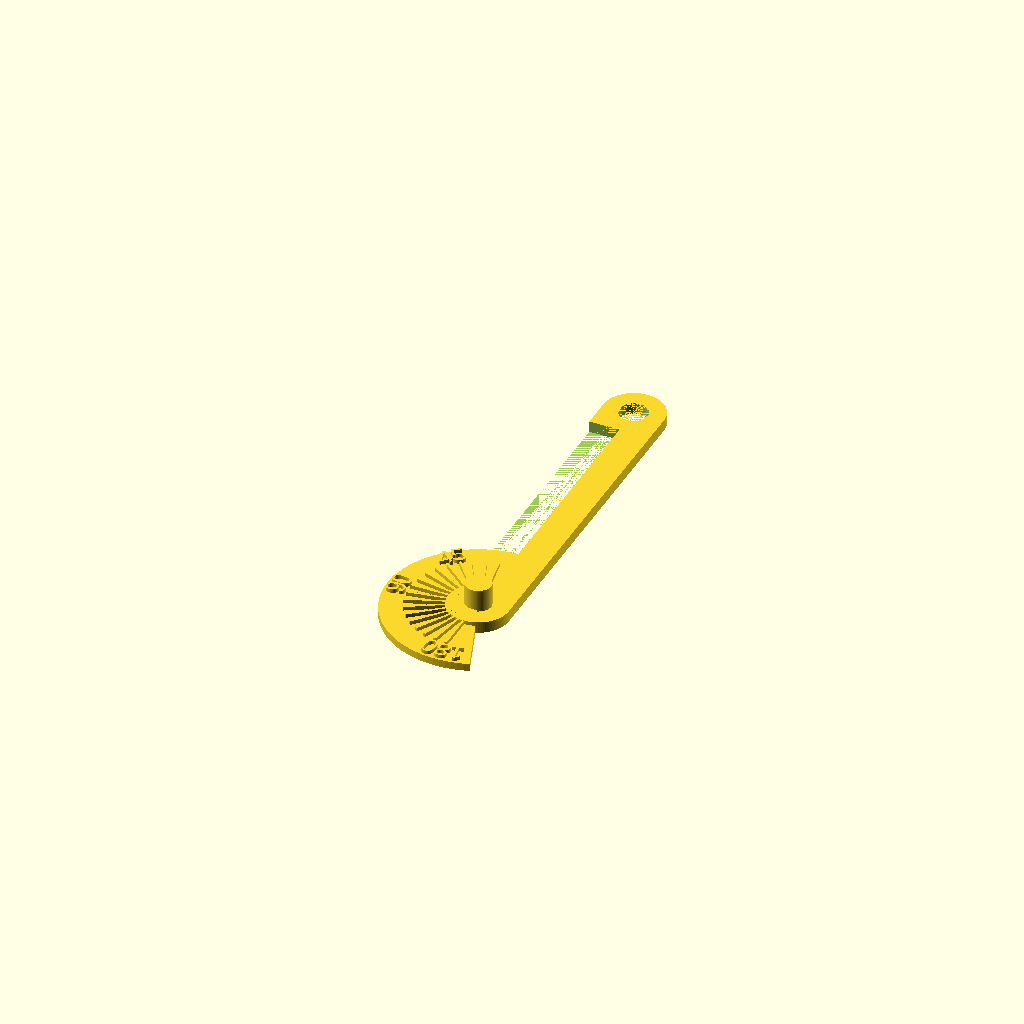
Cell 1: rendered with the file's own defaults.
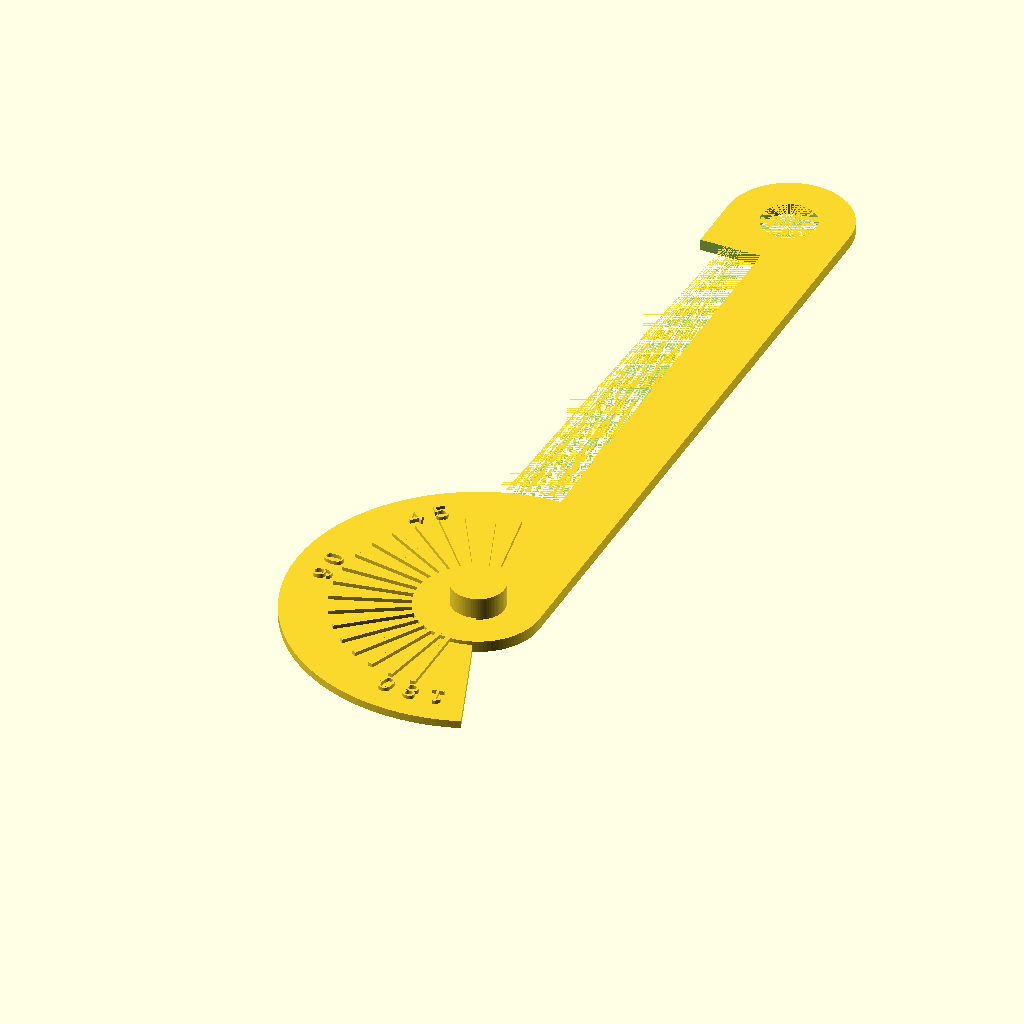
Cell 2: the same model with length = 240.
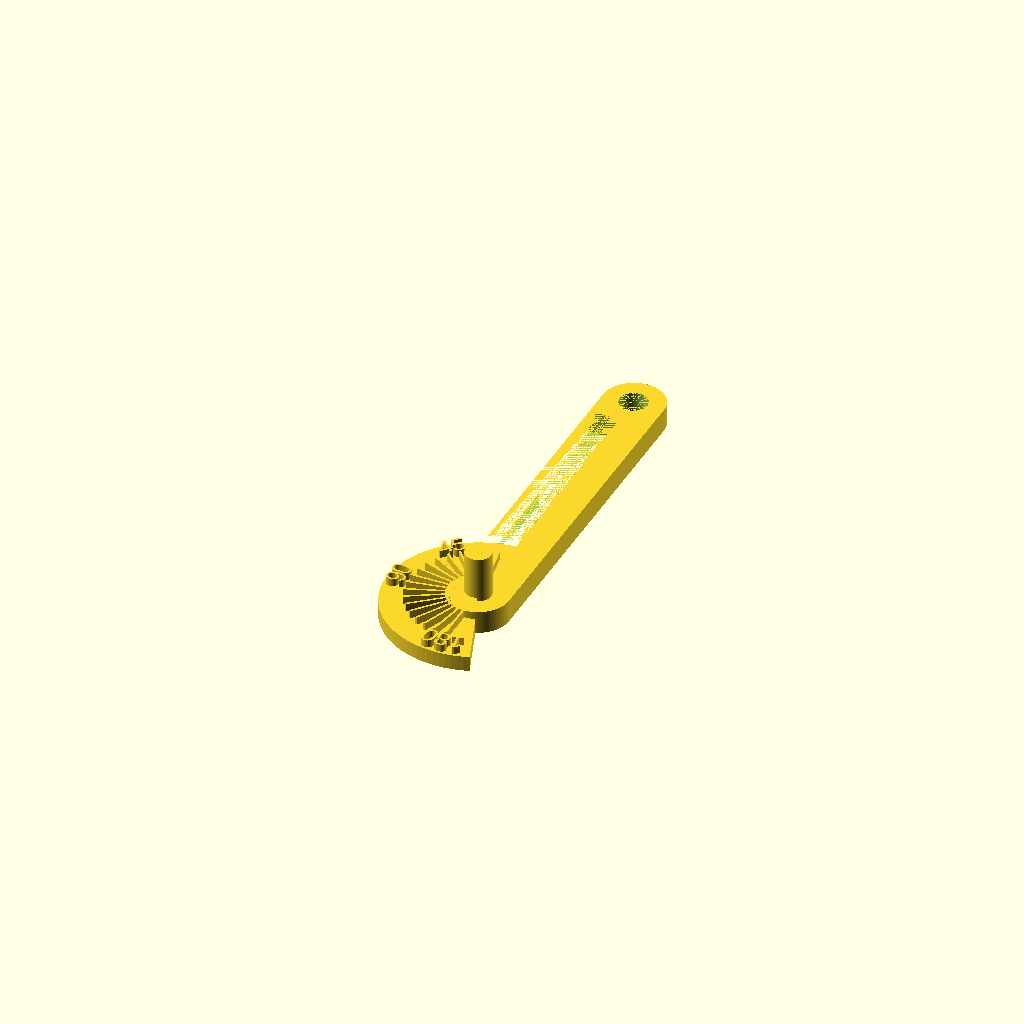
Cell 3 — thickness set to 6, the other parameters unchanged.
All cells are drawn from one camera (rotation 55°, 0°, 25°, orthographic, colour scheme Cornfield), so only the parameter changes between them.
OpenSCAD source file inputs/thingiverse/files/thing-3934429/files/NsidedPolygonProtractor.scad:
//Single Piece of Geometry Aid

//Length in mm (min: 100 max:200)
length = 120;

//Thickness in mm (min: 1 max:5)
thickness = 3;

nums = "180       90   45    ";

$fn=100;

module solid(){
    hull(){
    cylinder(thickness,length/15,length/15);
        
    translate([0,length*14/15-length*.2,0])
        cylinder(thickness,length/15,length/15);
    }
    cylinder(thickness*3,length/35,length/35);
}

module body(){
    difference(){
        solid();
        translate([0,length*14/15-length*.2,0])
        cylinder(thickness,length/35+.25,length/35+.25);
        
        translate([-length/7,length/6,0])
        cube([length/7,length/2,thickness]);
        
        //dial overlap
        difference(){
            translate([0,0,thickness/2])rotate([0,0,-70])
            rotate_extrude(angle=-200, convexity = 10)
            square([length*.2,thickness/1.5]); 
            
            cylinder(thickness,length/15,length/15);
            }
            
            }
  }

body();

module prot(){
    rotate([0,0,-70])rotate_extrude(angle=-200, convexity = 10)
    square([length*.2,thickness/1.5]);
    
    for (i = [1:len(nums)]){
        rotate([0,0,200-i*(200/len(nums))])
        translate([0,length*.155,0])
        linear_extrude(thickness)scale([.5,.5,.5])
        text(nums[i-1], halign = "center");
    }
    
for (i = [1:18]){
    rotate([0,0,(i)*10])translate([0,length*.05,0])
    cube([length*.005,length*.1,thickness]);
}
}
prot();
Parameter table extracted from the source (name, type, default, range or options):
length: number, default 120
thickness: number, default 3
nums: string, default "180       90   45    "
